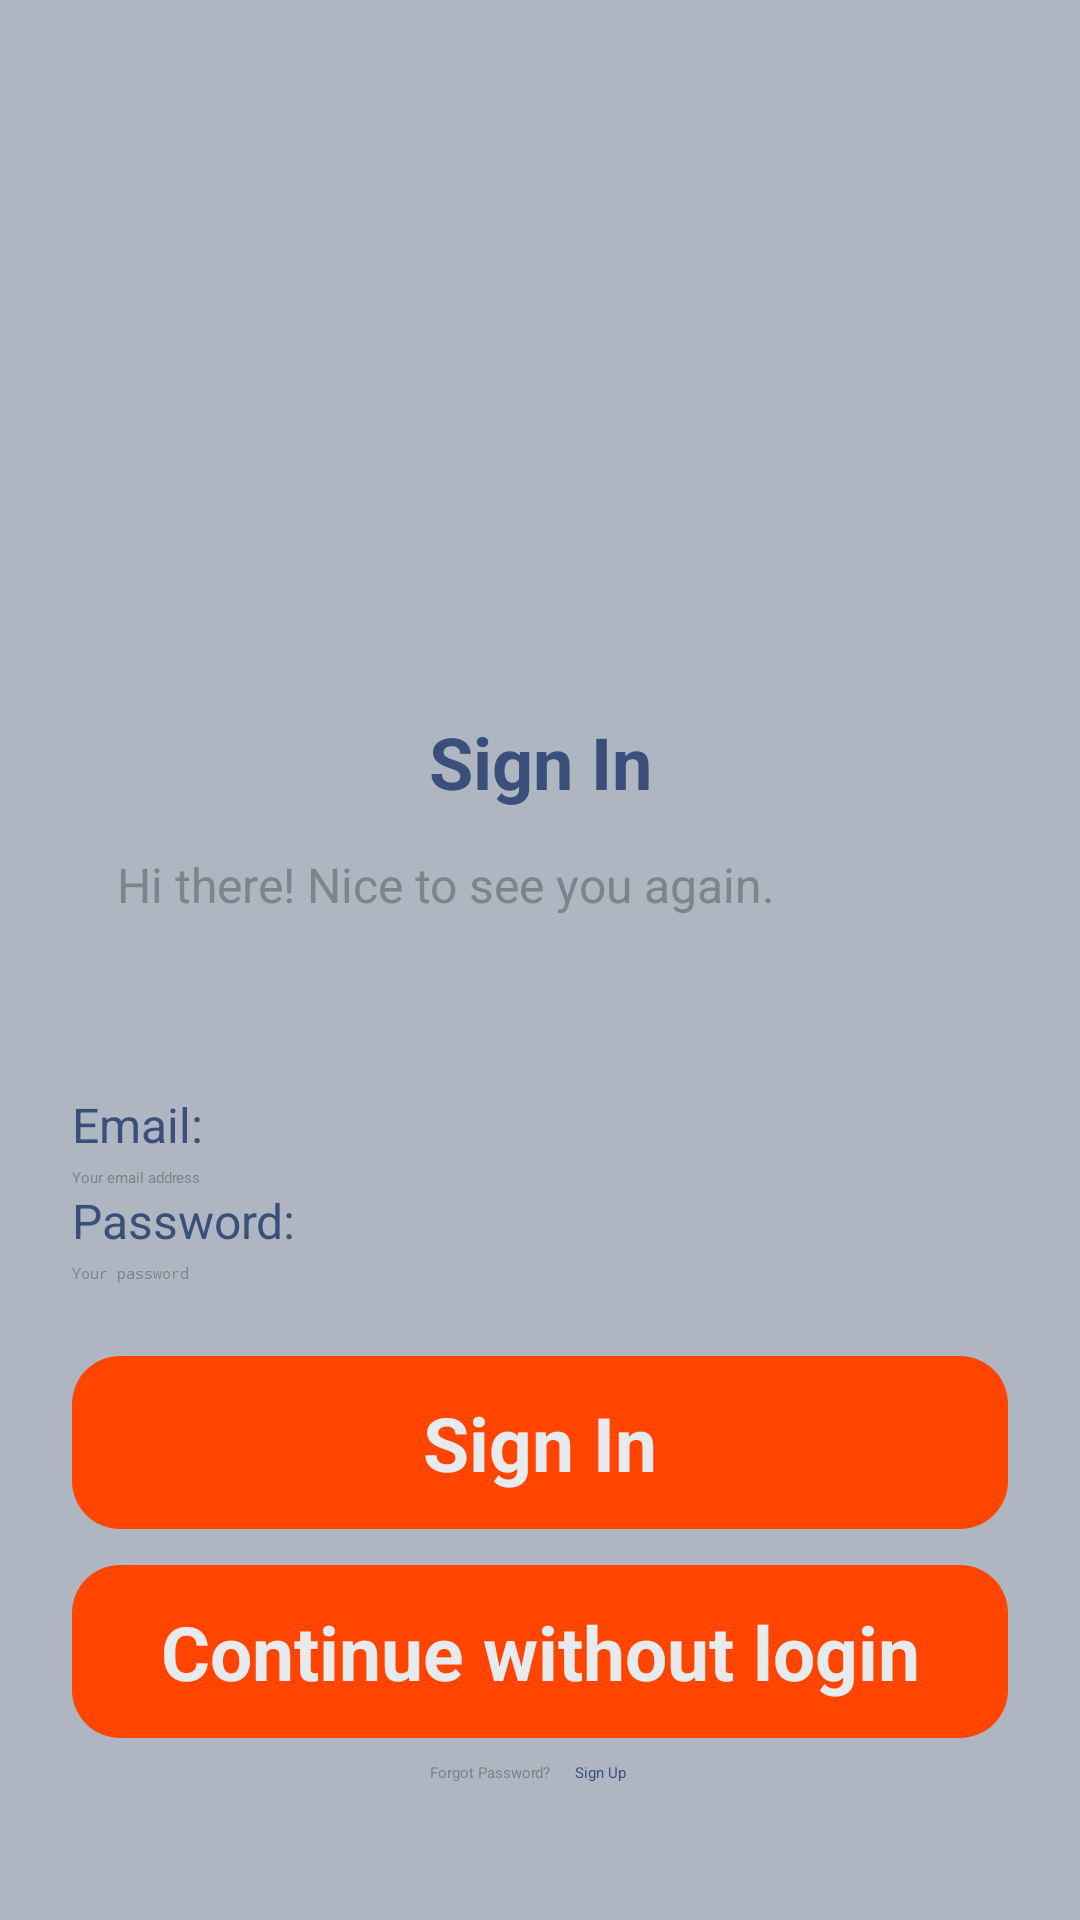

Produce the Android XML layout that renders to this screen, including the resource entries it uses.
<!-- AndroidManifest.xml: activity theme Theme.App.Starting -->
<!-- res/layout/activity_sign_in.xml -->
<?xml version="1.0" encoding="utf-8"?>
<ScrollView xmlns:android="http://schemas.android.com/apk/res/android"
    xmlns:app="http://schemas.android.com/apk/res-auto"
    android:layout_width="match_parent"
    android:layout_height="match_parent"
    android:background="@color/background"
    android:fillViewport="true">

    <LinearLayout
        android:layout_width="match_parent"
        android:layout_height="match_parent"
        android:orientation="vertical"
        android:gravity="center_horizontal"
        android:padding="24dp">

        <ImageView
            android:id="@+id/logo"
            android:layout_width="400dp"
            android:layout_height="200dp"
            android:src="@drawable/logoff_bt"
            android:contentDescription="Logo" />



    
        <TextView
            android:layout_width="match_parent"
            android:layout_height="60dp"
            style="@style/AppTextTitle_orange"
            android:text="@string/sign_in_title"
            />
        
        <TextView
            android:layout_width="match_parent"
            android:layout_height="60dp"
            style="@style/AppTextNormal_grey"
            android:text="@string/sign_in_subtitle"
            android:layout_marginBottom="20dp"
            android:layout_marginStart="10dp"
             />
        
        <TextView
            android:layout_width="match_parent"
            android:layout_height="20dp"
            style="@style/AppTextNormal_orange"
            android:text="@string/email_hint"
            android:layout_marginBottom="5dp"
            />
        <EditText
            android:id="@+id/emailInput"
            android:layout_width="match_parent"
            android:layout_height="wrap_content"
            android:hint="@string/email_input_hint"
            android:inputType="textEmailAddress"
            android:textColorHint="@color/grey"
            />

        
        <TextView
            android:layout_width="match_parent"
            android:layout_height="20dp"
            style="@style/AppTextNormal_orange"
            android:text="@string/password_hint"
            android:layout_marginBottom="5dp"
            />
        <EditText
            android:id="@+id/passwordInput"
            android:layout_width="match_parent"
            android:layout_height="wrap_content"
            android:hint="@string/password_input_hint"
            android:inputType="textPassword"
            android:textColorHint="@color/grey"
             />
        
        <Button
            android:id="@+id/btnSignIn"
            android:layout_width="match_parent"
            android:layout_height="wrap_content"
            android:text="@string/sign_in_button_text"
            style="@style/AppButton_orange"
            android:layout_marginTop="24dp" />
        
        <Button
            android:id="@+id/btnContinueWithoutLogin"
            android:layout_width="match_parent"
            android:layout_height="wrap_content"
            android:text="@string/continue_without_login_text"
            style="@style/AppButton_orange"
            android:layout_marginTop="12dp" />

        
        <LinearLayout
            android:layout_width="match_parent"
            android:layout_height="wrap_content"
            android:orientation="horizontal"
            android:gravity="center"
            >

            <TextView
                android:id="@+id/forgotPassword"
                android:layout_width="wrap_content"
                android:layout_height="wrap_content"
                android:text="@string/forgot_password_text"
                android:textColor="@color/grey"
                 />

            <TextView
                android:id="@+id/goToSignUp"
                android:layout_width="wrap_content"
                android:layout_height="wrap_content"
                android:text="@string/go_to_sign_up_text"
                android:textColor="@color/orange"
                android:padding="8dp" />

        </LinearLayout>


    </LinearLayout>
</ScrollView>
<!-- resources referenced by this layout -->
<resources>
  <color name="background">#AEB6C2</color>
  <color name="grey">#7A858C</color>
  <color name="orange">#3A4F7A</color>
  <string name="continue_without_login_text">Continue without login</string>
  <string name="email_hint">Email:</string>
  <string name="email_input_hint">Your email address</string>
  <string name="forgot_password_text">Forgot Password?</string>
  <string name="go_to_sign_up_text">Sign Up</string>
  <string name="password_hint">Password:</string>
  <string name="password_input_hint">Your password</string>
  <string name="sign_in_button_text">Sign In</string>
  <string name="sign_in_subtitle">Hi there! Nice to see you again.</string>
  <string name="sign_in_title">Sign In</string>
  <style name="AppButton_orange">
          <item name="android:background">@drawable/rounded_button</item>
          <item name="backgroundTint">@color/orange</item>
          <item name="android:textColor">@color/light_grey</item>
          <item name="android:textSize">25sp</item>
          <item name="android:textStyle">bold</item>
          <item name="android:padding">12dp</item>
          <item name="android:gravity">center</item>
      </style>
  <style name="AppTextNormal_grey">
          <item name="android:textSize">16sp</item>
          <item name="android:textColor">@color/grey</item>
      </style>
  <style name="AppTextNormal_orange">
          <item name="android:textSize">16sp</item>
          <item name="android:textColor">@color/orange</item>
      </style>
  <style name="AppTextTitle_orange">
          <item name="android:textSize">24sp</item>
          <item name="android:textStyle">bold</item>
          <item name="android:textColor">@color/orange</item>
          <item name="android:gravity">center</item>
      </style>
  <style name="Theme.App.Starting" parent="Theme.SplashScreen">
          <item name="windowSplashScreenBackground">@color/splash_background</item>
          <item name="windowSplashScreenAnimatedIcon">@drawable/splash_icon_wrapper</item>
          <item name="postSplashScreenTheme">@style/Theme.FlavorForge</item>
      </style>
  <!-- drawable rounded_button (drawable) -->
  <shape xmlns:android="http://schemas.android.com/apk/res/android"
      android:shape="rectangle">
  
      <solid android:color="#FF4500" />
      <corners android:radius="16dp" />
      <padding
          android:left="16dp"
          android:top="10dp"
          android:right="16dp"
          android:bottom="10dp" />
  </shape>
  <color name="light_grey">#E8EBEE</color>
  <color name="splash_background">#2F4877</color>
  <!-- drawable splash_icon_wrapper (drawable) -->
  <?xml version="1.0" encoding="utf-8"?>
  <layer-list xmlns:android="http://schemas.android.com/apk/res/android">
      <item
          android:drawable="@drawable/logoff_bt"
          android:gravity="center"
          android:width="100dp"
          android:height="100dp" />
  </layer-list>
  <style name="Theme.FlavorForge" parent="Base.Theme.FlavorForge" />
  <style name="Base.Theme.FlavorForge" parent="Theme.Material3.DayNight.NoActionBar">
          
          
      </style>
</resources>
